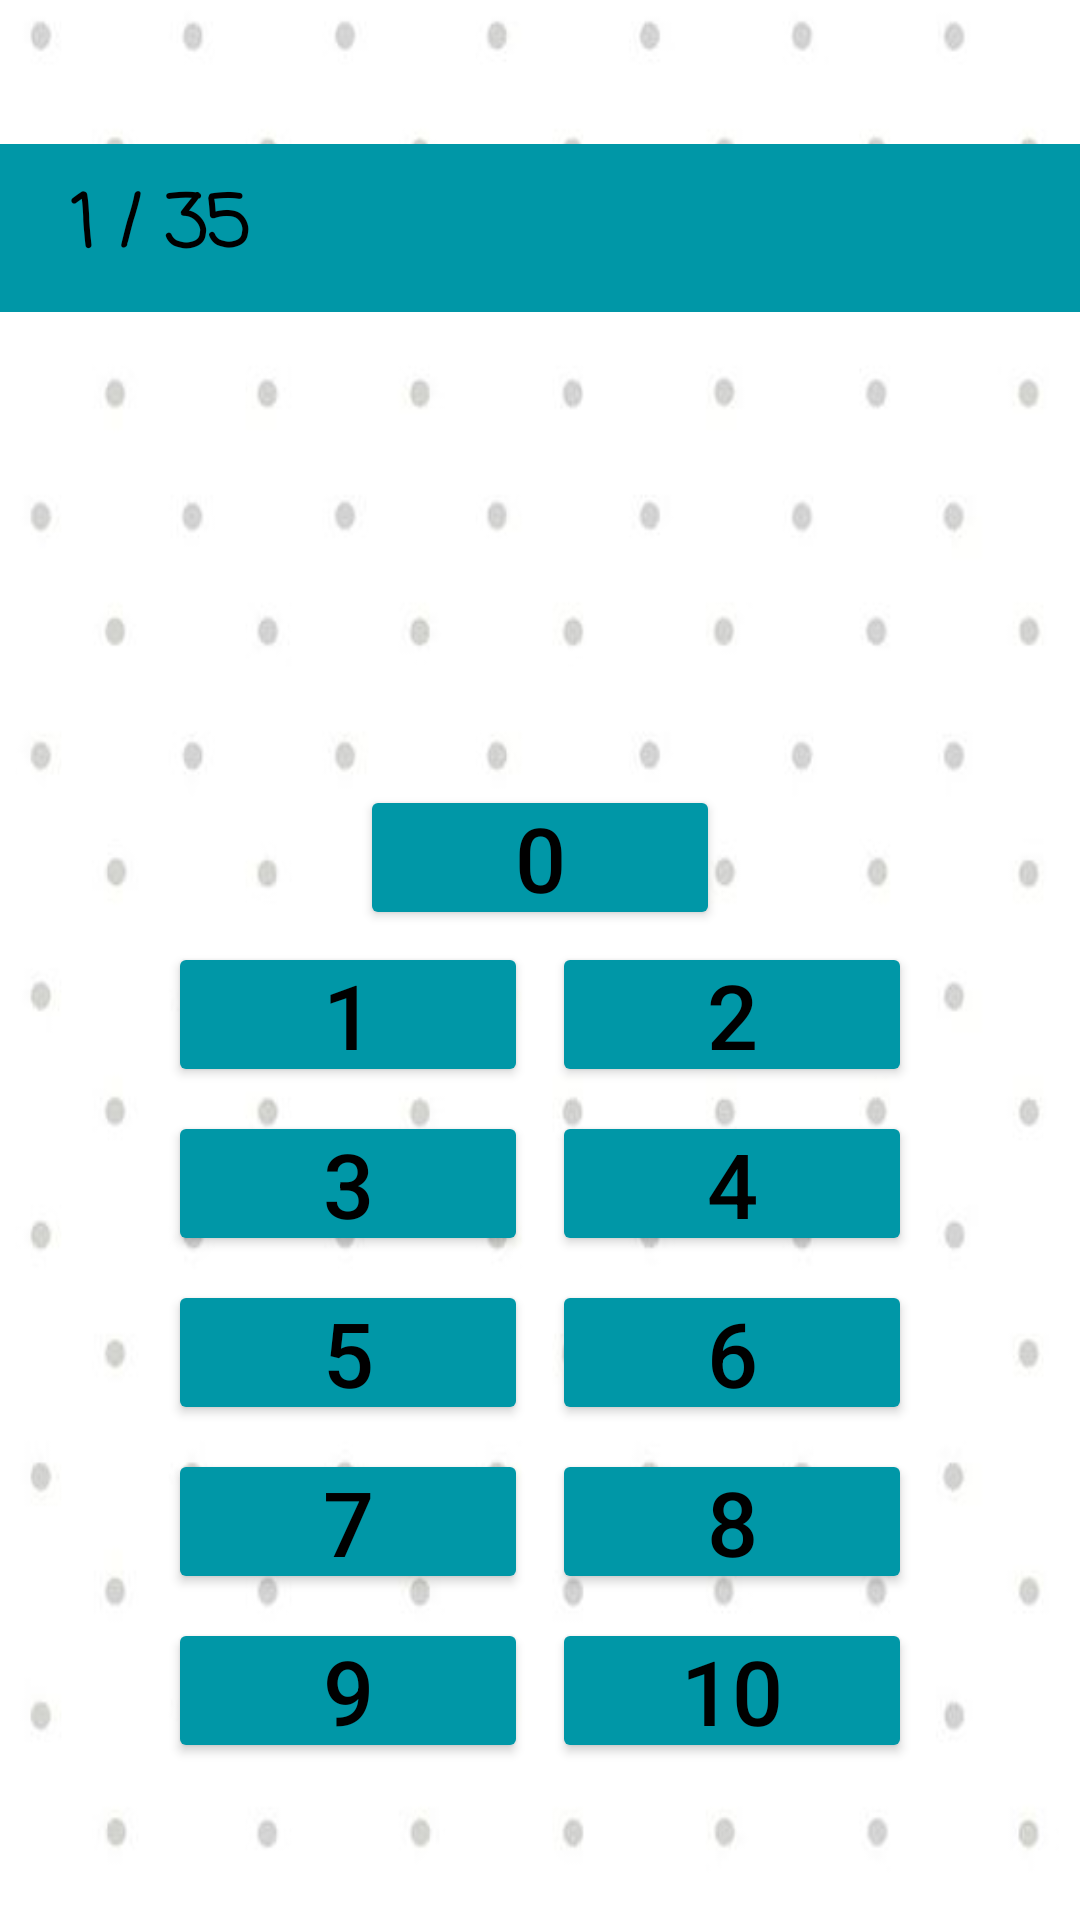

Layout XML and referenced resources for this Android screen:
<!-- AndroidManifest.xml: application theme Theme.MumsProject -->
<!-- res/layout/fragment_final.xml -->
<?xml version="1.0" encoding="utf-8"?>
<LinearLayout xmlns:android="http://schemas.android.com/apk/res/android"
    xmlns:tools="http://schemas.android.com/tools"
    xmlns:app="http://schemas.android.com/apk/res-auto"
    android:orientation="vertical"
    android:gravity="center"
    android:layout_width="match_parent"
    android:layout_height="match_parent"
    android:background="@drawable/plusminus"
    tools:context=".Fragments.FinalFragment">

    <androidx.appcompat.widget.Toolbar
        android:id="@+id/toolbar"
        android:minHeight="?attr/actionBarSize"
        android:layout_width="match_parent"
        android:layout_height="wrap_content"

        app:titleTextColor="@android:color/white"
        android:background="#0097a7"
        >

        <TextView
            android:id="@+id/counting"
            android:layout_width="wrap_content"
            android:layout_height="wrap_content"
            android:text=" 1 / 35 "
            android:textColor="@color/black"
            android:textSize="24sp"
            android:textStyle="bold"
            android:fontFamily="casual"/>
        <TextView
            android:id="@+id/timer"
            android:layout_width="wrap_content"
            android:layout_height="wrap_content"
            android:layout_gravity="right"
            android:textColor="@color/black"
            android:textSize="24sp"
            android:textStyle="bold"
            android:fontFamily="casual"/>

    </androidx.appcompat.widget.Toolbar>

    <TextView
        android:id="@+id/first_lvl_question"
        android:layout_width="match_parent"
        android:layout_height="wrap_content"

        android:textSize="72sp"
        android:textStyle="bold"
        android:textColor="#304ffe"
        android:fontFamily="casual"
        android:padding="24dp"
        android:gravity="center"/>

    <Button
        android:id="@+id/answer0"
        android:layout_width="120dp"
        android:layout_height="wrap_content"
        android:text="@string/lvl1_0"
        android:padding="4dp"
        android:textSize="30sp"
        app:cornerRadius="50dp"
        android:backgroundTint="#0097a7"
        android:textColor="@color/black"/>

    <GridLayout
        android:layout_width="wrap_content"
        android:layout_height="wrap_content"
        android:columnCount="2"

        android:useDefaultMargins="true">

        <Button
            android:id="@+id/answer1"
            android:layout_width="120dp"
            android:layout_height="wrap_content"
            android:text="@string/lvl1_1"
            android:padding="4dp"
            android:textSize="30sp"
            app:cornerRadius="50dp"
            android:backgroundTint="#0097a7"
            android:textColor="@color/black"
            />
        <Button
            android:id="@+id/answer2"
            android:layout_width="120dp"
            android:layout_height="wrap_content"
            android:text="@string/lvl1_2"
            android:padding="4dp"
            android:backgroundTint="#0097a7"
            android:textColor="@color/black"
            android:textSize="30sp"
            app:cornerRadius="50dp"/>
        <Button
            android:id="@+id/answer3"
            android:layout_width="120dp"
            android:layout_height="wrap_content"
            android:text="@string/lvl1_3"
            android:padding="4dp"
            android:textSize="30sp"
            app:cornerRadius="50dp"
            android:backgroundTint="#0097a7"
            android:textColor="@color/black"/>
        <Button
            android:id="@+id/answer4"
            android:layout_width="120dp"
            android:layout_height="wrap_content"
            android:text="@string/lvl1_4"
            android:padding="4dp"
            android:textSize="30sp"
            app:cornerRadius="50dp"
            android:backgroundTint="#0097a7"
            android:textColor="@color/black"/>
        <Button
            android:id="@+id/answer5"
            android:layout_width="120dp"
            android:layout_height="wrap_content"
            android:text="@string/lvl1_5"
            android:padding="4dp"
            android:textSize="30sp"
            app:cornerRadius="50dp"
            android:backgroundTint="#0097a7"
            android:textColor="@color/black"/>
        <Button
            android:id="@+id/answer6"
            android:layout_width="120dp"
            android:layout_height="wrap_content"
            android:text="@string/lvl1_6"
            android:padding="4dp"
            android:textSize="30sp"
            app:cornerRadius="50dp"
            android:backgroundTint="#0097a7"
            android:textColor="@color/black"/>
        <Button
            android:id="@+id/answer7"
            android:layout_width="120dp"
            android:layout_height="wrap_content"
            android:text="@string/lvl1_7"
            android:padding="4dp"
            android:textSize="30sp"
            app:cornerRadius="50dp"
            android:backgroundTint="#0097a7"
            android:textColor="@color/black"/>
        <Button
            android:id="@+id/answer8"
            android:layout_width="120dp"
            android:layout_height="wrap_content"
            android:text="@string/lvl1_8"
            android:padding="4dp"
            android:textSize="30sp"
            app:cornerRadius="50dp"
            android:backgroundTint="#0097a7"
            android:textColor="@color/black"/>
        <Button
            android:id="@+id/answer9"
            android:layout_width="120dp"
            android:layout_height="wrap_content"
            android:text="@string/lvl1_9"
            android:padding="4dp"
            android:textSize="30sp"
            app:cornerRadius="50dp"
            android:backgroundTint="#0097a7"
            android:textColor="@color/black"/>
        <Button
            android:id="@+id/answer10"
            android:layout_width="120dp"
            android:layout_height="wrap_content"
            android:text="@string/lvl1_10"
            android:padding="4dp"
            android:textSize="30sp"
            app:cornerRadius="50dp"
            android:backgroundTint="#0097a7"
            android:textColor="@color/black"/>

    </GridLayout>




</LinearLayout>
<!-- resources referenced by this layout -->
<resources>
  <color name="black">#FF000000</color>
  <!-- drawable plusminus: jpg bitmap (drawable, 9777 bytes) -->
  <string name="lvl1_0">0</string>
  <string name="lvl1_1">1</string>
  <string name="lvl1_10">10</string>
  <string name="lvl1_2">2</string>
  <string name="lvl1_3">3</string>
  <string name="lvl1_4">4</string>
  <string name="lvl1_5">5</string>
  <string name="lvl1_6">6</string>
  <string name="lvl1_7">7</string>
  <string name="lvl1_8">8</string>
  <string name="lvl1_9">9</string>
  <style name="Theme.MumsProject" parent="Theme.MaterialComponents.DayNight.NoActionBar">
          
          <item name="colorPrimary"> #FFE7D5</item>
          <item name="colorPrimaryVariant"> #FFE7D5</item>
          <item name="colorOnPrimary"> #0D7B6C</item>
          
          <item name="colorSecondary">@color/teal_200</item>
          <item name="colorSecondaryVariant">@color/teal_700</item>
          <item name="colorOnSecondary">@color/white</item>
          
          <item name="android:statusBarColor" tools:targetApi="l">@color/black</item>
  
      </style>
  <color name="teal_200">#FF03DAC5</color>
  <color name="teal_700">#FF018786</color>
  <color name="white">#FFFFFFFF</color>
</resources>
